Run: headless pygame with SDL's dummy video driver; simulated clock (each Clock.tick advances the game by its frame time, no real sleeping); random seed 0; keys injected as events and as key.get_pressed() state; no mouse input; restart key C tapped at the start of phases 3 and 4.
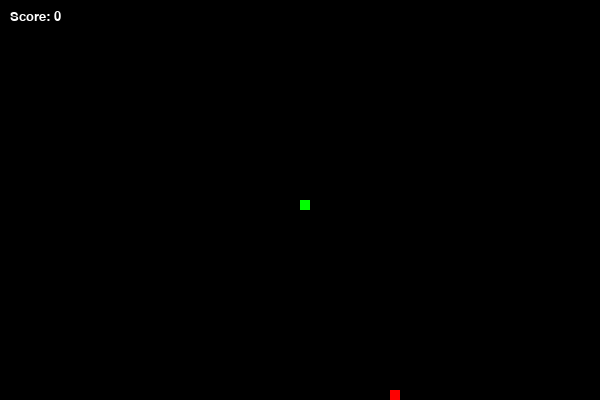
Frame 1 of 4 · flips 1–60 · no input
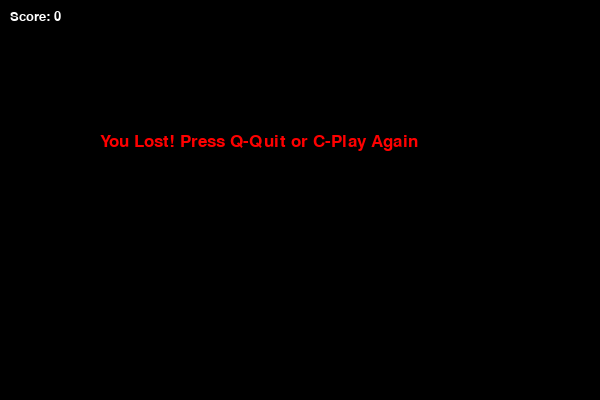
Frame 2 of 4 · flips 61–180 · tapped SPACE, RETURN · held RIGHT (→), D
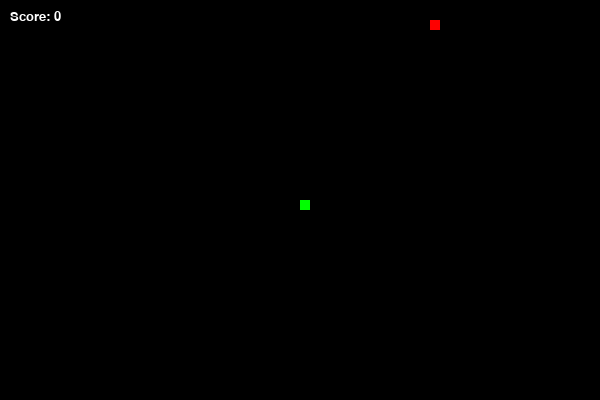
Frame 3 of 4 · flips 181–300 · tapped C · held DOWN (↓), S
Frame 4 of 4 · flips 301–420 · tapped C · held LEFT (←), A, UP (↑), W · screen same as frame 2, image omitted

The pygame program that drew these frames:

# random is used for the food placement in the game
import random

import pygame

# this will initialize all imported Pygame modules
pygame.init()

# this will create 
width, height = 600, 400
screen = pygame.display.set_mode((width, height))
pygame.display.set_caption("Snake Game")

# this will determine the colouring in the game
black = (0, 0, 0)
white = (255, 255, 255)
red = (255, 0, 0)
green = (0, 255, 0)

# changes the speed of the game, the size of one segment of the snake and how fast the snake will move
clock = pygame.time.Clock()
snake_block = 10
snake_speed = 15

# this is used to render text for the messages and score
font_style = pygame.font.SysFont("bahnschrift", 25)
score_font = pygame.font.SysFont("comicsansms", 20)

# shows the current score whilst playing the game at the top-left of the screen
def your_score(score):
    value = score_font.render("Score: " + str(score), True, white)
    screen.blit(value, [10, 10])

# this draws each part of the snake's body using a green rectangle
def our_snake(block, snake_list):
    for x in snake_list:
        pygame.draw.rect(screen, green, [x[0], x[1], block, block])

# this will show the "game over" message on the screen if the player dies
def message(msg, color):
    mesg = font_style.render(msg, True, color)
    screen.blit(mesg, [width / 6, height / 3])

# this ends the game and triggers the "you lost" screen
def gameLoop():
    game_over = False
    game_close = False

# this will set the starting position for the snake and control its movement direction
    x1 = width / 2
    y1 = height / 2
    x1_change = 0
    y1_change = 0

# this keeps track of snake segments and helps with placing the food in random positions
    snake_List = []
    Length_of_snake = 1

    foodx = round(random.randrange(0, width - snake_block) / 10.0) * 10.0
    foody = round(random.randrange(0, height - snake_block) / 10.0) * 10.0

# this loop runs until the player quits
    while not game_over:
        # this will display the game over message and score
        while game_close:
            screen.fill(black)
            message("You Lost! Press Q-Quit or C-Play Again", red)
            your_score(Length_of_snake - 1)
            pygame.display.update()

            # the user can press q the quit or c to restart on their keyboard
            for event in pygame.event.get():
                if event.type == pygame.KEYDOWN:
                    if event.key == pygame.K_q:
                        game_over = True
                        game_close = False
                    if event.key == pygame.K_c:
                        gameLoop()

        # this will quit the game or change the snake's direction based on the arrow key that is pressed
        for event in pygame.event.get():
            if event.type == pygame.QUIT:
                game_over = True
            if event.type == pygame.KEYDOWN:
                if event.key == pygame.K_LEFT:
                    x1_change = -snake_block
                    y1_change = 0
                elif event.key == pygame.K_RIGHT:
                    x1_change = snake_block
                    y1_change = 0
                elif event.key == pygame.K_UP:
                    y1_change = -snake_block
                    x1_change = 0
                elif event.key == pygame.K_DOWN:
                    y1_change = snake_block
                    x1_change = 0

        # updates the snake's position
        x1 += x1_change
        y1 += y1_change

        # ends the game if the snake goes out of bounds
        if x1 >= width or x1 < 0 or y1 >= height or y1 < 0:
            game_close = True

        # this draws the food at its current position
        screen.fill(black)
        pygame.draw.rect(screen, red, [foodx, foody, snake_block, snake_block])

        # updates the snake's body and adds the head position of the snake
        snake_Head = []
        snake_Head.append(x1)
        snake_Head.append(y1)
        snake_List.append(snake_Head)
        # removes the tail segment if the snake doesn't just eat food
        if len(snake_List) > Length_of_snake:
            del snake_List[0]

        # ends game if the snake hits itself
        for x in snake_List[:-1]:
            if x == snake_Head:
                game_close = True

        # draws the snake and the current score
        our_snake(snake_block, snake_List)
        your_score(Length_of_snake - 1)
        pygame.display.update()

        # when snake eats food, a new food is spawned and the snake grows in length
        if x1 == foodx and y1 == foody:
            foodx = round(random.randrange(0, width - snake_block) / 10.0) * 10.0
            foody = round(random.randrange(0, height - snake_block) / 10.0) * 10.0
            Length_of_snake += 1

        # determines how fast the game loop runs
        clock.tick(snake_speed)

    # this ends the Pygame session and closes the program entirely
    pygame.quit()
    quit()

# this starts the game
gameLoop()
